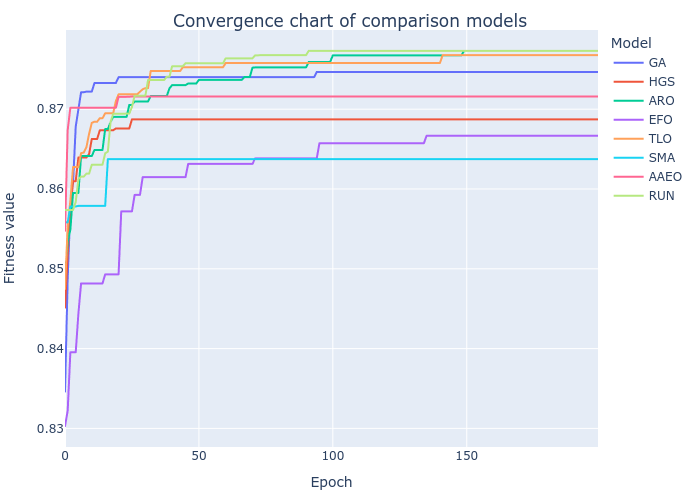

The data file committed next to this chart (first rows):
GA, HGS, ARO, EFO, TLO, SMA, AAEO, RUN
0.8346, 0.8451, 0.8492, 0.8303, 0.8475, 0.8558, 0.8548, 0.8574
0.8488, 0.8519, 0.8534, 0.8322, 0.8553, 0.8558, 0.8674, 0.8574
0.8576, 0.8575, 0.8549, 0.8395, 0.8585, 0.8578, 0.8702, 0.8574
0.8608, 0.861, 0.8595, 0.8395, 0.8627, 0.8578, 0.8702, 0.8574
0.8678, 0.861, 0.8595, 0.8395, 0.8627, 0.8578, 0.8702, 0.8584
0.87, 0.8639, 0.8595, 0.8444, 0.8627, 0.8579, 0.8702, 0.8612
0.8721, 0.8639, 0.8641, 0.8482, 0.8645, 0.8579, 0.8702, 0.8616
0.8721, 0.8639, 0.8641, 0.8482, 0.8646, 0.8579, 0.8702, 0.8616
0.8722, 0.8639, 0.8641, 0.8482, 0.8652, 0.8579, 0.8702, 0.8619
0.8722, 0.8644, 0.8641, 0.8482, 0.8669, 0.8579, 0.8702, 0.8619
0.8722, 0.8663, 0.8641, 0.8482, 0.8683, 0.8579, 0.8702, 0.863
0.8733, 0.8663, 0.8649, 0.8482, 0.8684, 0.8579, 0.8702, 0.863
0.8733, 0.8663, 0.8649, 0.8482, 0.8684, 0.8579, 0.8702, 0.863
0.8733, 0.8674, 0.8649, 0.8482, 0.8689, 0.8579, 0.8702, 0.863
0.8733, 0.8674, 0.8649, 0.8482, 0.8689, 0.8579, 0.8702, 0.863
0.8733, 0.8674, 0.8675, 0.8493, 0.8695, 0.8579, 0.8702, 0.8645
0.8733, 0.8674, 0.8675, 0.8493, 0.8695, 0.8637, 0.8702, 0.8647
0.8733, 0.8674, 0.8684, 0.8493, 0.8695, 0.8637, 0.8702, 0.8684
0.8733, 0.8674, 0.869, 0.8493, 0.8695, 0.8637, 0.8702, 0.8694
0.8733, 0.8676, 0.869, 0.8493, 0.871, 0.8637, 0.8702, 0.8694
0.874, 0.8676, 0.869, 0.8493, 0.8719, 0.8637, 0.8716, 0.8694
0.874, 0.8676, 0.869, 0.8572, 0.8719, 0.8637, 0.8716, 0.8694
0.874, 0.8676, 0.869, 0.8572, 0.8719, 0.8637, 0.8716, 0.8694
0.874, 0.8676, 0.869, 0.8572, 0.8719, 0.8637, 0.8716, 0.8694
0.874, 0.8676, 0.8705, 0.8572, 0.8719, 0.8637, 0.8716, 0.8694
0.874, 0.8687, 0.8705, 0.8572, 0.8719, 0.8637, 0.8716, 0.8703
0.874, 0.8687, 0.871, 0.8593, 0.8719, 0.8637, 0.8716, 0.8717
0.874, 0.8687, 0.871, 0.8593, 0.8719, 0.8637, 0.8716, 0.8717
0.874, 0.8687, 0.871, 0.8593, 0.8722, 0.8637, 0.8716, 0.8717
0.874, 0.8687, 0.871, 0.8615, 0.8725, 0.8637, 0.8716, 0.8717
0.874, 0.8687, 0.871, 0.8615, 0.8726, 0.8637, 0.8716, 0.8717
0.874, 0.8687, 0.871, 0.8615, 0.8726, 0.8637, 0.8716, 0.8736
0.874, 0.8687, 0.8716, 0.8615, 0.8748, 0.8637, 0.8716, 0.8736
0.874, 0.8687, 0.8716, 0.8615, 0.8748, 0.8637, 0.8716, 0.8736
0.874, 0.8687, 0.8716, 0.8615, 0.8748, 0.8637, 0.8716, 0.8736
0.874, 0.8687, 0.8716, 0.8615, 0.8748, 0.8637, 0.8716, 0.8736
0.874, 0.8687, 0.8716, 0.8615, 0.8748, 0.8637, 0.8716, 0.8736
0.874, 0.8687, 0.8716, 0.8615, 0.8748, 0.8637, 0.8716, 0.8736
0.874, 0.8687, 0.8716, 0.8615, 0.8748, 0.8637, 0.8716, 0.8741
0.874, 0.8687, 0.8726, 0.8615, 0.8748, 0.8637, 0.8716, 0.8741
0.874, 0.8687, 0.873, 0.8615, 0.8748, 0.8637, 0.8716, 0.8754
0.874, 0.8687, 0.873, 0.8615, 0.8748, 0.8637, 0.8716, 0.8754
0.874, 0.8687, 0.873, 0.8615, 0.8748, 0.8637, 0.8716, 0.8754
0.874, 0.8687, 0.873, 0.8615, 0.8748, 0.8637, 0.8716, 0.8754
0.874, 0.8687, 0.873, 0.8615, 0.8753, 0.8637, 0.8716, 0.8754
0.874, 0.8687, 0.873, 0.8615, 0.8753, 0.8637, 0.8716, 0.8758
0.874, 0.8687, 0.8732, 0.8632, 0.8753, 0.8637, 0.8716, 0.8758
0.874, 0.8687, 0.8732, 0.8632, 0.8753, 0.8637, 0.8716, 0.8758
0.874, 0.8687, 0.8732, 0.8632, 0.8753, 0.8637, 0.8716, 0.8758
0.874, 0.8687, 0.8732, 0.8632, 0.8753, 0.8637, 0.8716, 0.8758
0.874, 0.8687, 0.8737, 0.8632, 0.8753, 0.8637, 0.8716, 0.8758
0.874, 0.8687, 0.8737, 0.8632, 0.8753, 0.8637, 0.8716, 0.8758
0.874, 0.8687, 0.8737, 0.8632, 0.8753, 0.8637, 0.8716, 0.8758
0.874, 0.8687, 0.8737, 0.8632, 0.8753, 0.8637, 0.8716, 0.8758
0.874, 0.8687, 0.8737, 0.8632, 0.8753, 0.8637, 0.8716, 0.8758
0.874, 0.8687, 0.8737, 0.8632, 0.8753, 0.8637, 0.8716, 0.8758
0.874, 0.8687, 0.8737, 0.8632, 0.8753, 0.8637, 0.8716, 0.8758
0.874, 0.8687, 0.8737, 0.8632, 0.8753, 0.8637, 0.8716, 0.8758
0.874, 0.8687, 0.8737, 0.8632, 0.8753, 0.8637, 0.8716, 0.8758
0.874, 0.8687, 0.8737, 0.8632, 0.8753, 0.8637, 0.8716, 0.8758
... 140 more rows
